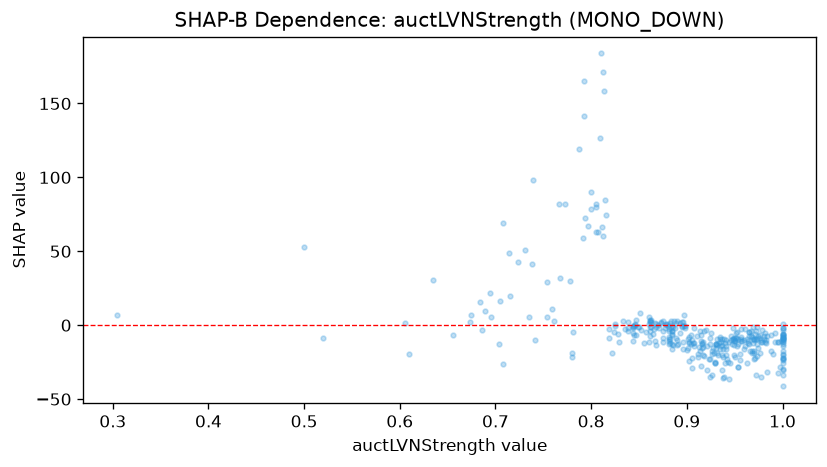

The data file committed next to this chart (first rows):
feature_value, shap_value
0.891, -12.94
0.881, -3.906
0.889, 1.755
0.815, 74.46
0.965, -4.558
0.897, 6.772
0.957, -8.039
0.887, 2.768
0.905, -21.99
0.893, -4.983
0.52, -9
0.951, -8.482
0.933, -20.07
1.0, -9.131
0.889, -8.511
0.847, -6.945
0.877, -1.822
0.942, -23.03
1.0, -12.98
0.988, -17.16
0.926, -33.63
0.868, -13.09
0.829, -11.64
0.918, -20.67
0.735, 5.287
0.819, -8.991
0.976, -6.783
1.0, -11.44
0.965, -12.6
0.982, -11.18
0.884, -0.3423
0.704, -12.45
0.963, -9.531
0.995, -32.58
0.935, -15.92
0.952, -14.14
1.0, -6.543
0.78, -18.78
0.947, -13.01
1.0, -7.997
0.965, -7.278
0.879, 0.7602
0.972, -9.604
0.873, 1.695
1.0, -8.586
0.773, 81.84
0.948, -1.904
1.0, -1.871
1.0, -29.93
0.96, -16.14
0.924, -8.569
0.957, -2.401
0.918, -3.984
0.878, 1.101
1.0, -5.917
0.925, -5.013
0.977, -34.85
0.995, -11.25
0.738, 41.35
0.881, -2.875
... 307 more rows
